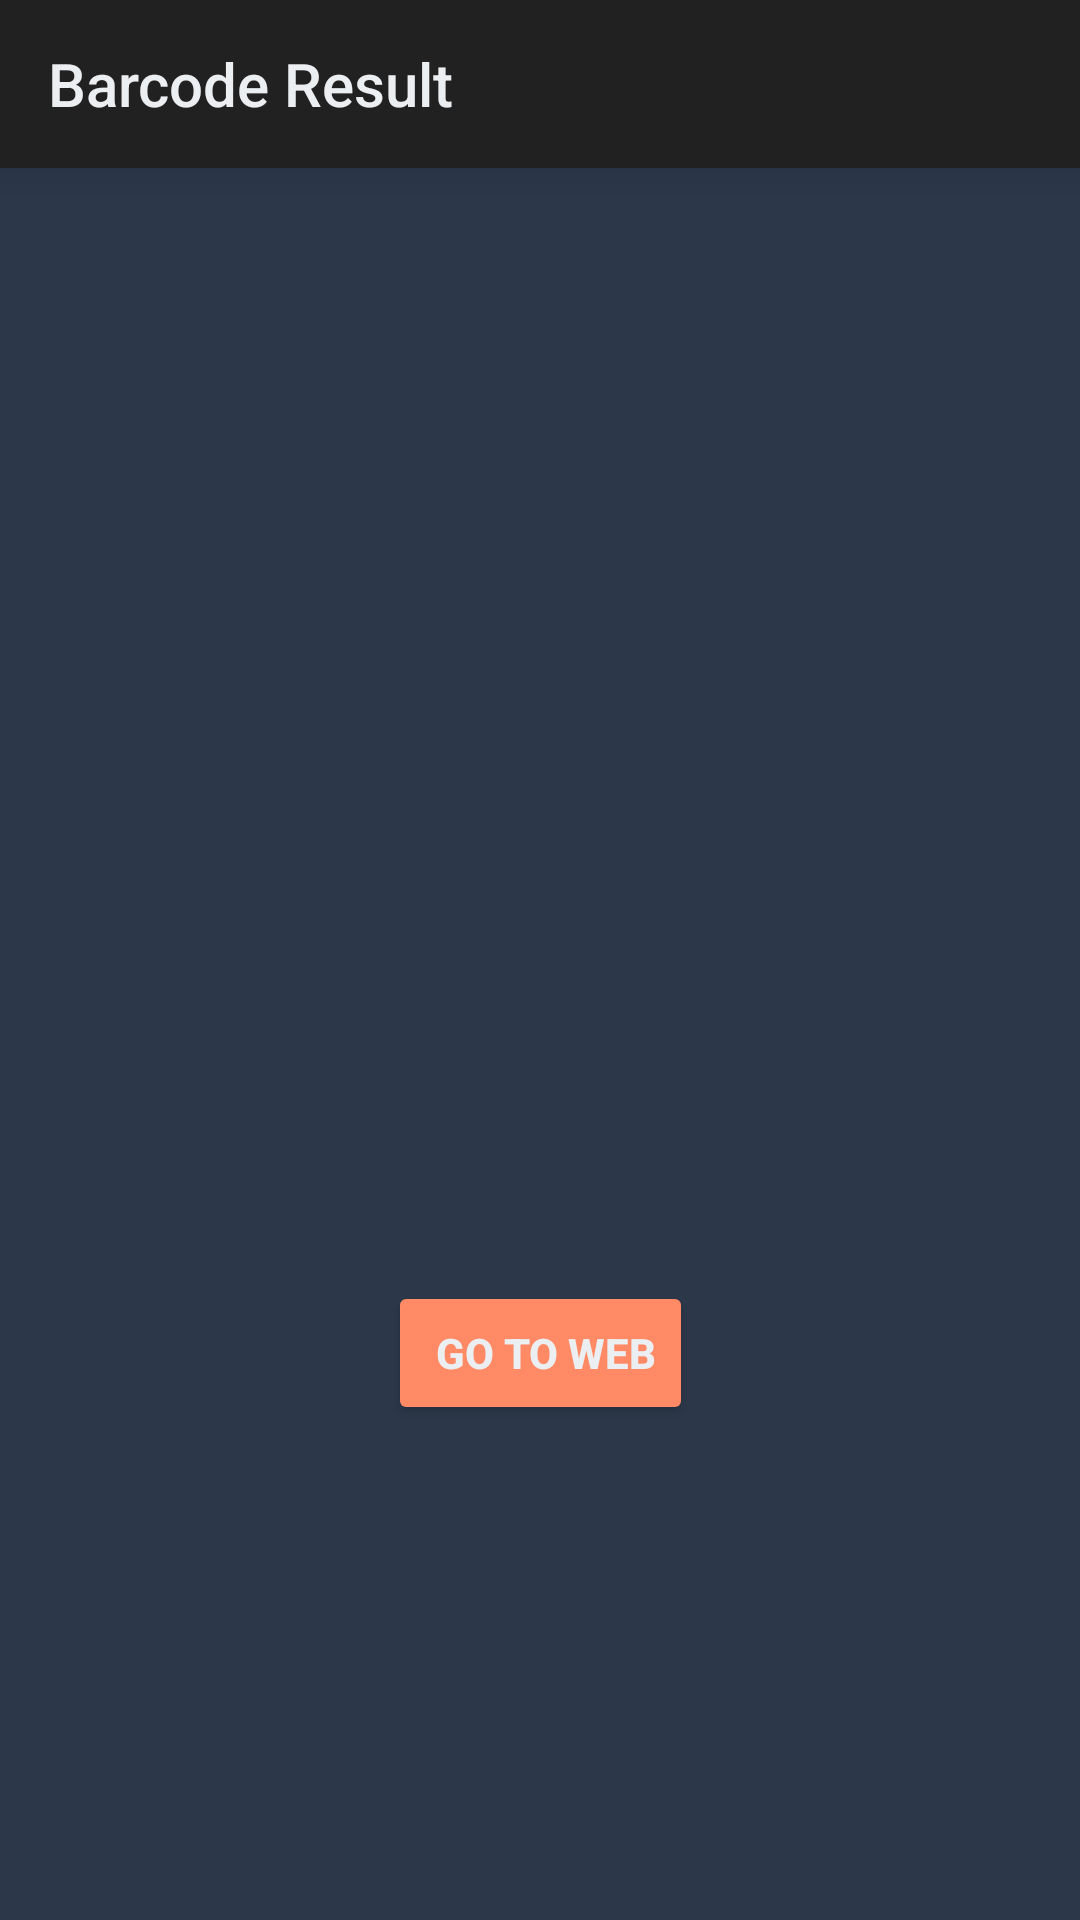

Write the Android layout XML for this screen, with the resource values it uses.
<!-- AndroidManifest.xml: application theme AppTheme -->
<!-- res/layout/result.xml -->
<?xml version="1.0" encoding="utf-8"?>
<androidx.constraintlayout.widget.ConstraintLayout xmlns:android="http://schemas.android.com/apk/res/android"
    xmlns:app="http://schemas.android.com/apk/res-auto"
    xmlns:tools="http://schemas.android.com/tools"
    android:id="@+id/result_scene"
    android:layout_width="match_parent"
    android:layout_height="match_parent"
    tools:context=".ui.result.BarcodeResultFragment">

    <androidx.appcompat.widget.Toolbar
        android:id="@+id/toolbar"
        style="@style/Widget.AppCompat.Toolbar"
        android:layout_width="match_parent"
        android:layout_height="?actionBarSize"
        android:background="?colorSurface"
        android:elevation="8dp"
        app:layout_constraintEnd_toEndOf="parent"
        app:layout_constraintStart_toStartOf="parent"
        app:layout_constraintTop_toTopOf="parent"
        app:title="@string/title_result"
        app:titleTextColor="@color/colorGrey" />

    <androidx.constraintlayout.widget.ConstraintLayout
        android:layout_width="0dp"
        android:layout_height="0dp"
        android:background="@color/colorNavy"
        app:layout_constraintBottom_toBottomOf="parent"
        app:layout_constraintEnd_toEndOf="parent"
        app:layout_constraintStart_toStartOf="parent"
        app:layout_constraintTop_toBottomOf="@id/toolbar">

        <ImageView
            android:id="@+id/barcode_image"
            android:layout_width="0dp"
            android:layout_height="@dimen/qr_code_size"
            android:layout_marginStart="16dp"
            android:layout_marginEnd="16dp"
            app:layout_constraintBottom_toTopOf="@id/display_text"
            app:layout_constraintEnd_toEndOf="parent"
            app:layout_constraintStart_toStartOf="parent"
            app:layout_constraintTop_toTopOf="parent"
            app:layout_constraintVertical_chainStyle="packed"
            tools:src="@tools:sample/avatars" />

        <TextView
            android:id="@+id/display_text"
            style="@style/TextAppearance.AppCompat.Subhead"
            android:layout_width="0dp"
            android:layout_height="wrap_content"
            android:layout_margin="20dp"
            android:autoLink="all"
            android:gravity="center"
            android:textColor="@color/colorGrey"
            android:textIsSelectable="true"
            app:layout_constraintBottom_toTopOf="@id/action_button"
            app:layout_constraintEnd_toEndOf="parent"
            app:layout_constraintStart_toStartOf="parent"
            app:layout_constraintTop_toBottomOf="@+id/barcode_image"
            tools:text="ABCDEFGHIJKLMNOP" />

        <Button
            android:id="@+id/action_button"
            style="@style/Widget.AppCompat.Button.Colored"
            android:layout_width="wrap_content"
            android:layout_height="wrap_content"
            android:backgroundTint="@color/colorCoral"
            android:drawableEnd="@drawable/ic_action_web"
            android:drawablePadding="8dp"
            android:drawableTint="@color/colorGrey"
            android:paddingStart="16dp"
            android:paddingEnd="12dp"
            android:text="@string/action_web"
            android:textColor="@color/colorGrey"
            android:textStyle="bold"
            app:layout_constraintBottom_toBottomOf="parent"
            app:layout_constraintEnd_toEndOf="parent"
            app:layout_constraintStart_toStartOf="parent"
            app:layout_constraintTop_toBottomOf="@+id/display_text"
            tools:visibility="gone" />

    </androidx.constraintlayout.widget.ConstraintLayout>
</androidx.constraintlayout.widget.ConstraintLayout>
<!-- resources referenced by this layout -->
<resources>
  <color name="colorCoral">#FF8A65</color>
  <color name="colorGrey">#ECEFF1</color>
  <color name="colorNavy">#2C384A</color>
  <dimen name="qr_code_size">144dp</dimen>
  <string name="action_web">Go to web</string>
  <string name="title_result">Barcode Result</string>
  <style name="AppTheme" parent="Theme.AppCompat.NoActionBar">
          <item name="android:colorPrimary">@color/colorPrimary</item>
          <item name="android:colorPrimaryDark">@color/colorPrimaryDark</item>
          <item name="android:colorAccent">@color/colorAccent</item>
          <item name="android:windowBackground">#121212</item>
          <item name="android:colorBackground">#121212</item>
          <item name="colorOnBackground">#ffffff</item>
          <item name="colorSurface">#212121</item>
          <item name="colorOnSurface">#ffffff</item>
      </style>
  <color name="colorPrimary">#000000</color>
  <color name="colorPrimaryDark">#121212</color>
  <color name="colorAccent">#1DE9B6</color>
</resources>
